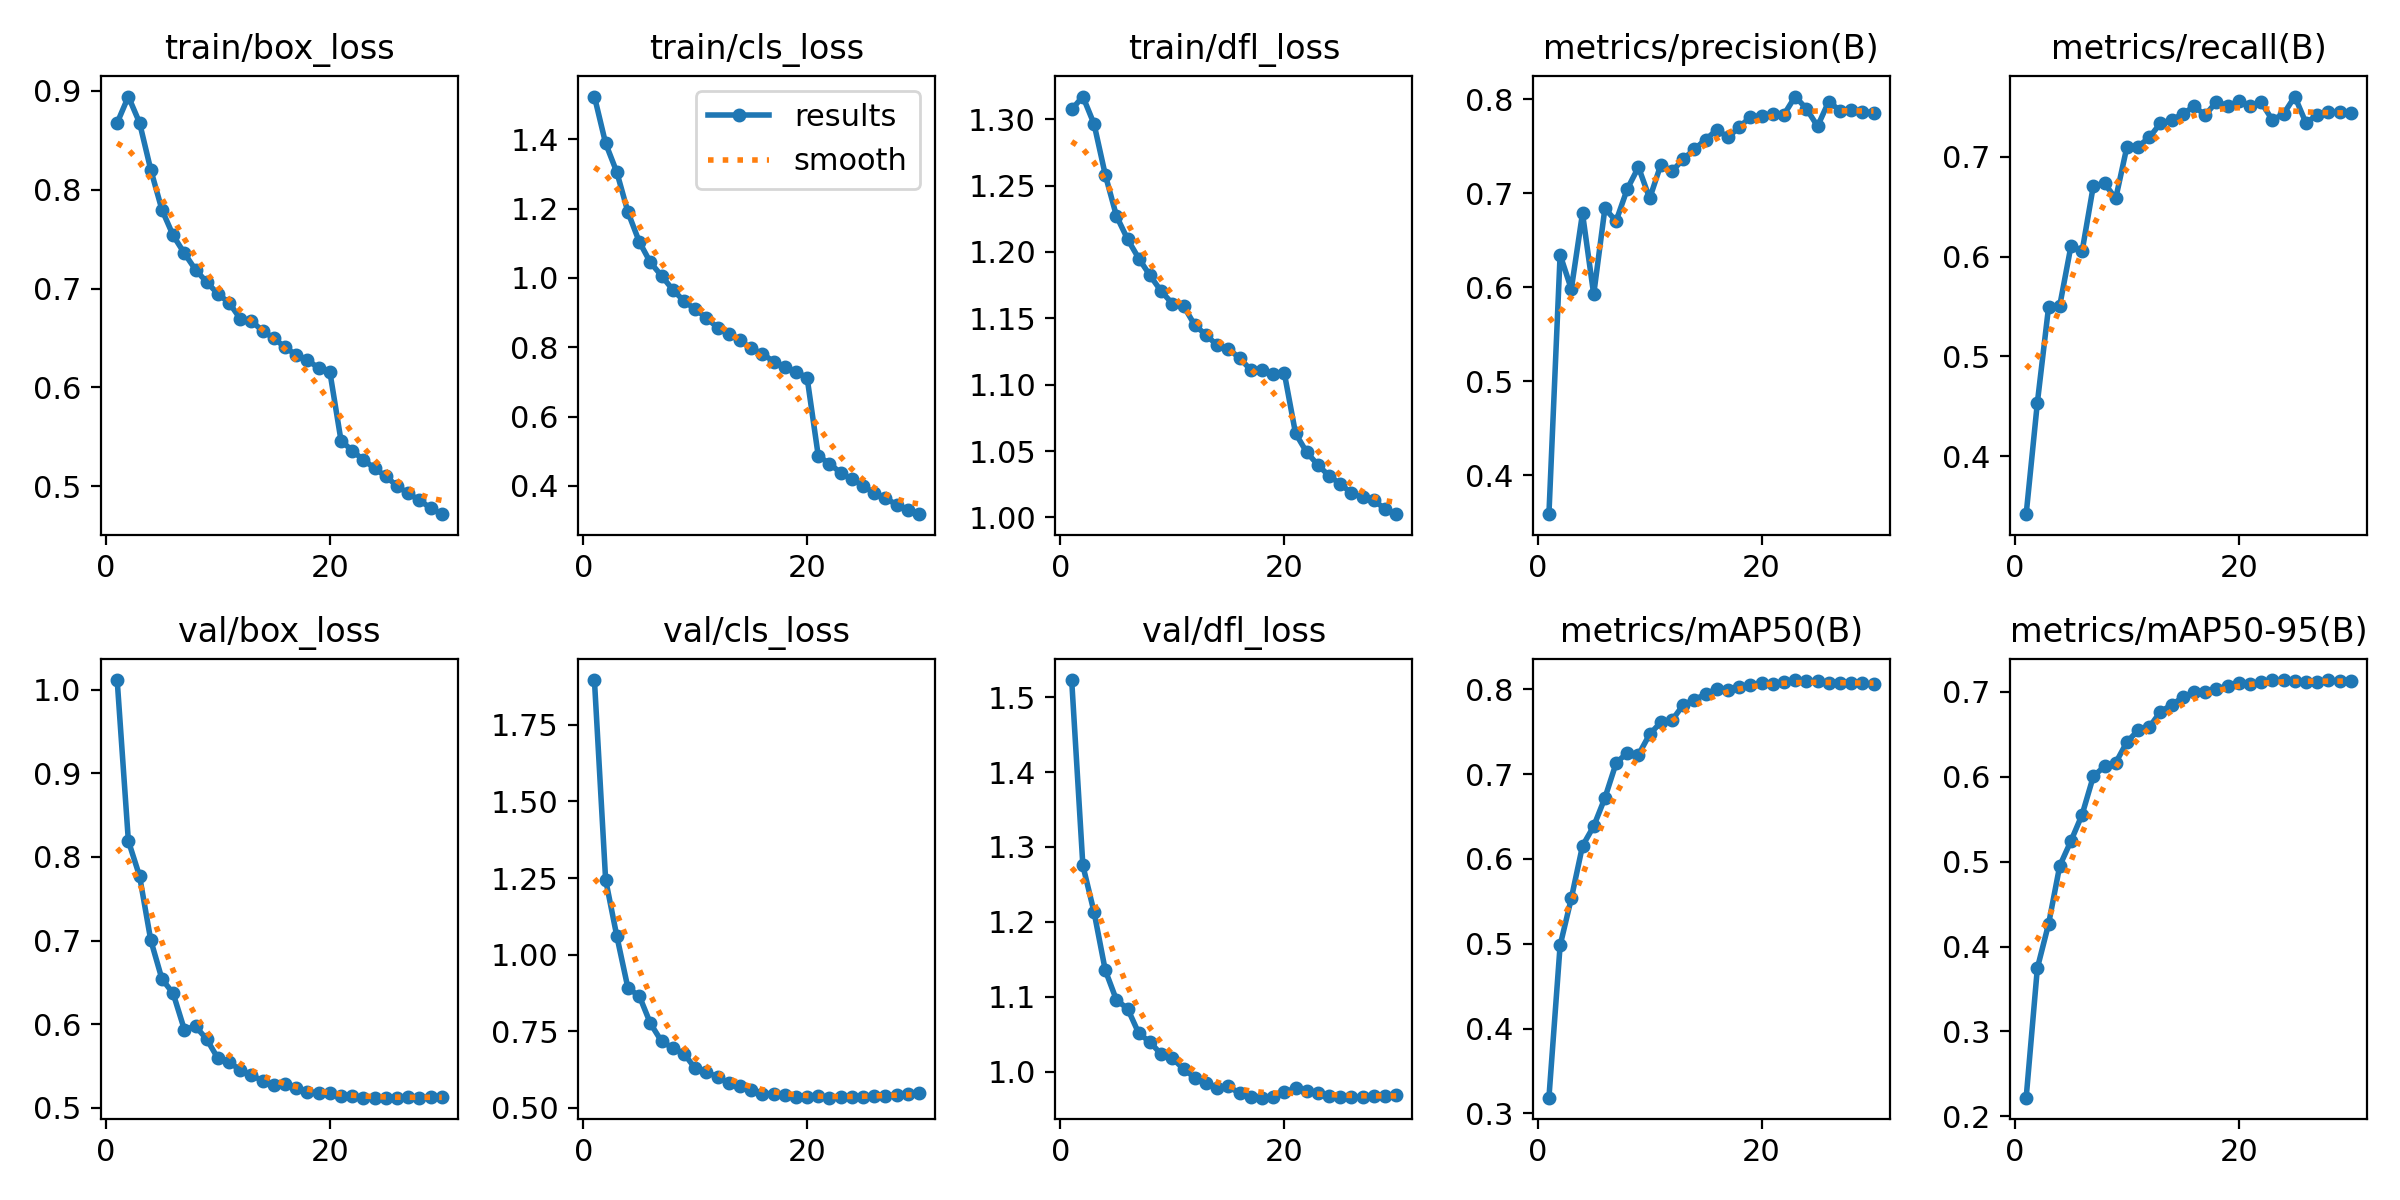

The data file committed next to this chart (first rows):
epoch, time, train/box_loss, train/cls_loss, train/dfl_loss, metrics/precision(B), metrics/recall(B), metrics/mAP50(B), metrics/mAP50-95(B), val/box_loss, val/cls_loss, val/dfl_loss, lr/pg0, lr/pg1, lr/pg2
1, 400.1, 0.8676, 1.523, 1.307, 0.3584, 0.3417, 0.3185, 0.2219, 1.011, 1.896, 1.523, 0.06692, 0.0001957, 0.0001957
2, 799.9, 0.8942, 1.389, 1.317, 0.6345, 0.4535, 0.498, 0.3746, 0.8191, 1.245, 1.275, 0.03377, 0.0003788, 0.0003788
3, 1200, 0.8677, 1.305, 1.296, 0.5979, 0.5492, 0.5535, 0.4264, 0.7771, 1.061, 1.213, 0.0006022, 0.0005489, 0.0005489
4, 1599, 0.8202, 1.189, 1.258, 0.6786, 0.5508, 0.6154, 0.4951, 0.7004, 0.8898, 1.135, 0.0005298, 0.0005298, 0.0005298
5, 2000, 0.7796, 1.105, 1.227, 0.5922, 0.6105, 0.6386, 0.5243, 0.654, 0.866, 1.096, 0.0005104, 0.0005104, 0.0005104
6, 2399, 0.7537, 1.045, 1.21, 0.6838, 0.6055, 0.6719, 0.5555, 0.6368, 0.7757, 1.084, 0.000491, 0.000491, 0.000491
7, 2799, 0.7357, 1.006, 1.195, 0.6703, 0.6708, 0.7129, 0.6004, 0.5936, 0.7169, 1.051, 0.0004716, 0.0004716, 0.0004716
8, 3200, 0.719, 0.9663, 1.182, 0.7045, 0.6733, 0.7255, 0.6123, 0.5974, 0.6957, 1.04, 0.0004522, 0.0004522, 0.0004522
9, 3599, 0.7065, 0.9335, 1.17, 0.7278, 0.6583, 0.7229, 0.6164, 0.582, 0.6769, 1.023, 0.0004328, 0.0004328, 0.0004328
10, 3999, 0.6946, 0.9099, 1.161, 0.6944, 0.71, 0.7471, 0.6409, 0.5591, 0.6289, 1.018, 0.0004134, 0.0004134, 0.0004134
11, 4399, 0.6856, 0.8849, 1.159, 0.7303, 0.7104, 0.7612, 0.6547, 0.5548, 0.6161, 1.003, 0.000394, 0.000394, 0.000394
12, 4797, 0.6694, 0.8568, 1.145, 0.7234, 0.7194, 0.7637, 0.6584, 0.5449, 0.6015, 0.9917, 0.0003746, 0.0003746, 0.0003746
13, 5197, 0.6674, 0.8371, 1.138, 0.7361, 0.7338, 0.7817, 0.6767, 0.5387, 0.5798, 0.985, 0.0003552, 0.0003552, 0.0003552
14, 5597, 0.6568, 0.8198, 1.13, 0.7469, 0.7369, 0.788, 0.6847, 0.5325, 0.5718, 0.9786, 0.0003357, 0.0003357, 0.0003357
15, 5997, 0.6499, 0.797, 1.127, 0.757, 0.7431, 0.7942, 0.6937, 0.527, 0.5596, 0.9804, 0.0003163, 0.0003163, 0.0003163
16, 6397, 0.6404, 0.7816, 1.12, 0.7674, 0.7506, 0.8008, 0.6997, 0.5281, 0.5456, 0.971, 0.0002969, 0.0002969, 0.0002969
17, 6798, 0.633, 0.759, 1.111, 0.7596, 0.7419, 0.7998, 0.6996, 0.5241, 0.5462, 0.9657, 0.0002775, 0.0002775, 0.0002775
18, 7198, 0.6276, 0.7421, 1.111, 0.7701, 0.7552, 0.803, 0.7039, 0.5191, 0.5416, 0.9652, 0.0002581, 0.0002581, 0.0002581
19, 7598, 0.6196, 0.7295, 1.108, 0.7812, 0.7513, 0.8051, 0.7066, 0.5172, 0.5366, 0.9667, 0.0002387, 0.0002387, 0.0002387
20, 7999, 0.6158, 0.7126, 1.109, 0.7825, 0.7556, 0.807, 0.7107, 0.5176, 0.5359, 0.973, 0.0002193, 0.0002193, 0.0002193
21, 8400, 0.5461, 0.4863, 1.063, 0.7843, 0.7512, 0.8069, 0.7095, 0.5146, 0.537, 0.9775, 0.0001999, 0.0001999, 0.0001999
22, 8798, 0.536, 0.4645, 1.049, 0.7837, 0.7546, 0.8087, 0.7114, 0.5137, 0.5331, 0.9747, 0.0001805, 0.0001805, 0.0001805
23, 9195, 0.5266, 0.4378, 1.04, 0.8028, 0.7368, 0.811, 0.7139, 0.5122, 0.5342, 0.9716, 0.0001611, 0.0001611, 0.0001611
24, 9593, 0.5183, 0.42, 1.031, 0.79, 0.7431, 0.8095, 0.7136, 0.5122, 0.534, 0.9674, 0.0001417, 0.0001417, 0.0001417
25, 9990, 0.51, 0.4006, 1.025, 0.7712, 0.7604, 0.8093, 0.7131, 0.5121, 0.5356, 0.9658, 0.0001223, 0.0001223, 0.0001223
26, 10388, 0.5004, 0.3793, 1.018, 0.7975, 0.7339, 0.8077, 0.7121, 0.5122, 0.5374, 0.9659, 0.0001029, 0.0001029, 0.0001029
27, 10785, 0.4927, 0.3657, 1.015, 0.7878, 0.7421, 0.8071, 0.7119, 0.5123, 0.5401, 0.9662, 8.3496e-05, 8.3496e-05, 8.3496e-05
28, 11182, 0.486, 0.3453, 1.013, 0.789, 0.745, 0.8081, 0.7135, 0.5123, 0.5426, 0.967, 6.4092e-05, 6.4092e-05, 6.4092e-05
29, 11579, 0.478, 0.3319, 1.006, 0.7869, 0.7446, 0.807, 0.7127, 0.5125, 0.5448, 0.9677, 4.4688e-05, 4.4688e-05, 4.4688e-05
30, 11977, 0.4718, 0.3186, 1.002, 0.7855, 0.7442, 0.8065, 0.7125, 0.513, 0.5467, 0.9689, 2.5284e-05, 2.5284e-05, 2.5284e-05
